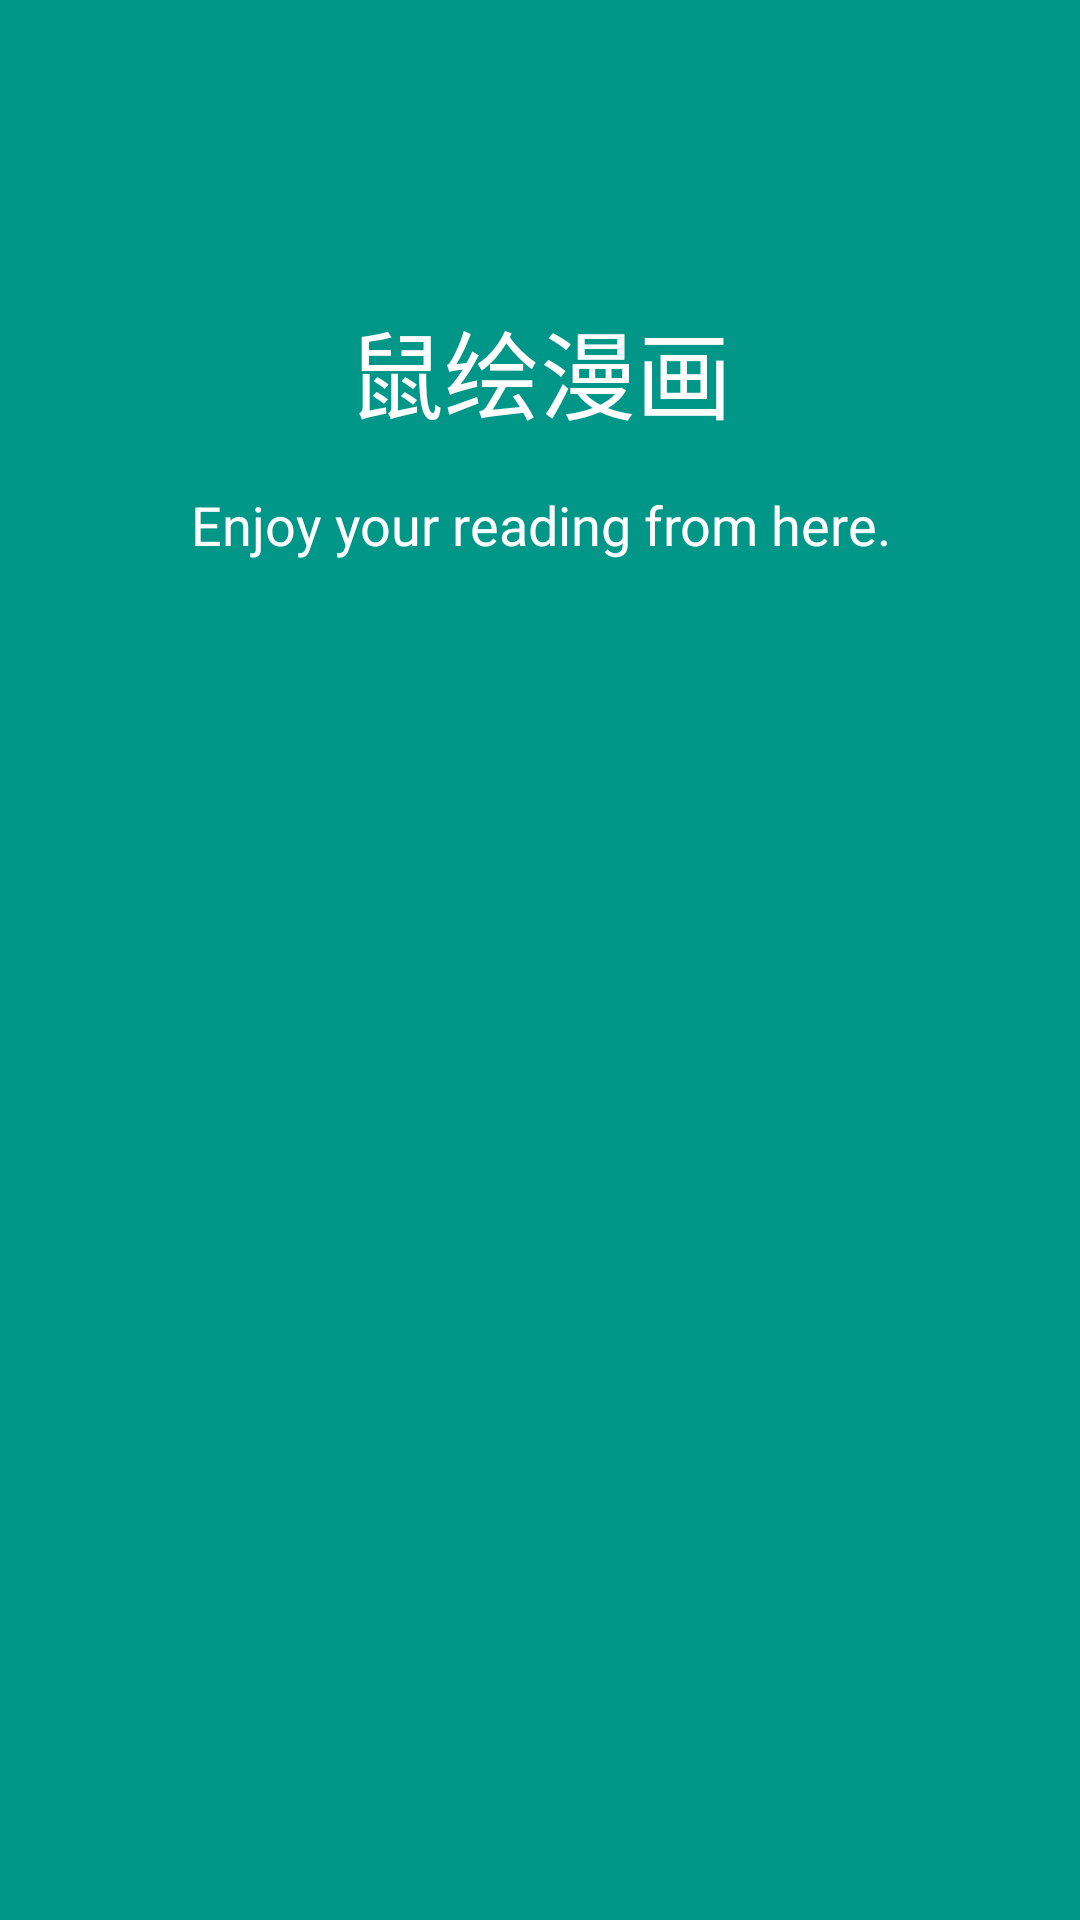

Write the Android layout XML for this screen, with the resource values it uses.
<!-- AndroidManifest.xml: application theme AppTheme -->
<!-- res/layout/activity_welcome.xml -->
<?xml version="1.0" encoding="utf-8"?>
<RelativeLayout xmlns:android="http://schemas.android.com/apk/res/android"
    xmlns:tools="http://schemas.android.com/tools"
    android:layout_width="match_parent"
    android:layout_height="match_parent"
    android:animateLayoutChanges="true"
    android:background="?attr/colorPrimary">

    <TextView
        android:id="@+id/text_view_app_name"
        android:layout_width="wrap_content"
        android:layout_height="wrap_content"
        android:layout_centerHorizontal="true"
        android:layout_marginTop="100dp"
        android:gravity="center"
        android:text="@string/app_name"
        android:textColor="@color/white"
        android:textSize="32sp"
        tools:ignore="MissingPrefix"
        tools:targetApi="lollipop" />

    <TextView
        android:id="@+id/text_welcome"
        android:layout_width="wrap_content"
        android:layout_height="wrap_content"
        android:layout_below="@id/text_view_app_name"
        android:layout_centerHorizontal="true"
        android:layout_margin="16dp"
        android:gravity="center"
        android:lineSpacingMultiplier="1.3"
        android:text="@string/welcome"
        android:textColor="@color/white"
        android:textSize="18sp"
        tools:ignore="MissingPrefix" />
</RelativeLayout>
<!-- resources referenced by this layout -->
<resources>
  <color name="white">#fff</color>
  <string name="app_name">鼠绘漫画</string>
  <string name="welcome">Enjoy your reading from here.</string>
  <style name="AppTheme" parent="Theme.AppCompat.Light.DarkActionBar">
          
          <item name="colorPrimary">@color/colorPrimary</item>
          <item name="colorPrimaryDark">@color/colorPrimaryDark</item>
          <item name="colorAccent">@color/colorAccent</item>
          <item name="android:textColorPrimary">@color/textColorPrimary</item>
          <item name="android:textColorSecondary">@color/textColorSecondary</item>
      </style>
  <color name="colorPrimary">#009688</color>
  <color name="colorPrimaryDark">#00695C</color>
  <color name="colorAccent">#009688</color>
  <color name="textColorPrimary">#212121</color>
  <color name="textColorSecondary">#727272</color>
</resources>
